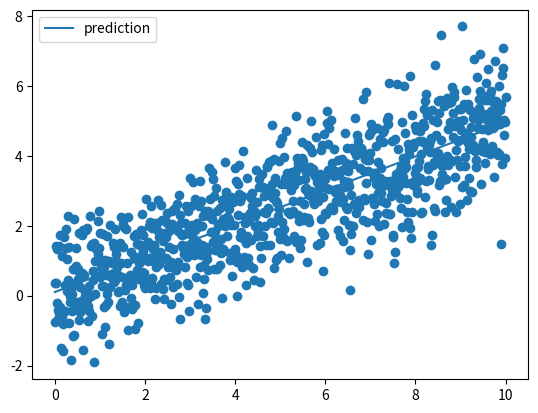

Reproduce this figure in Python.
import numpy as np
import matplotlib.pyplot as plt

N = 900
X = np.linspace(0, 10, N)
Y = 0.5*X + np.random.randn(N) # add noise
#Y[-1] += 30
#Y[-2] += 30
alpha = 1e-3

# plt.scatter(X, Y)
# plt.show()

# Add the bias term
X = np.vstack([np.ones(N), X]).T

def gradient_descent(X,y,alpha,num_iters):
    num_features = X.shape[1]
    theta = np.zeros(num_features)
    for n in range(num_iters):
        predictions = X.dot(theta)
        errors = predictions - y
        gradient = X.T.dot(errors) / len(y) * 50
        #gradient = X.T.dot(errors)
        #step = np.maximum([-0.1,-0.1], np.minimum([0.1, 0.1], alpha * gradient))
        step = alpha * gradient
        theta -= step

    return theta

theta = gradient_descent(X, Y, alpha, 1000)
print(theta)
Yhat = X.dot(theta)
plt.scatter(X[:, 1], Y)
plt.plot(X[:, 1], Yhat, label='prediction')
plt.legend()
plt.show()
